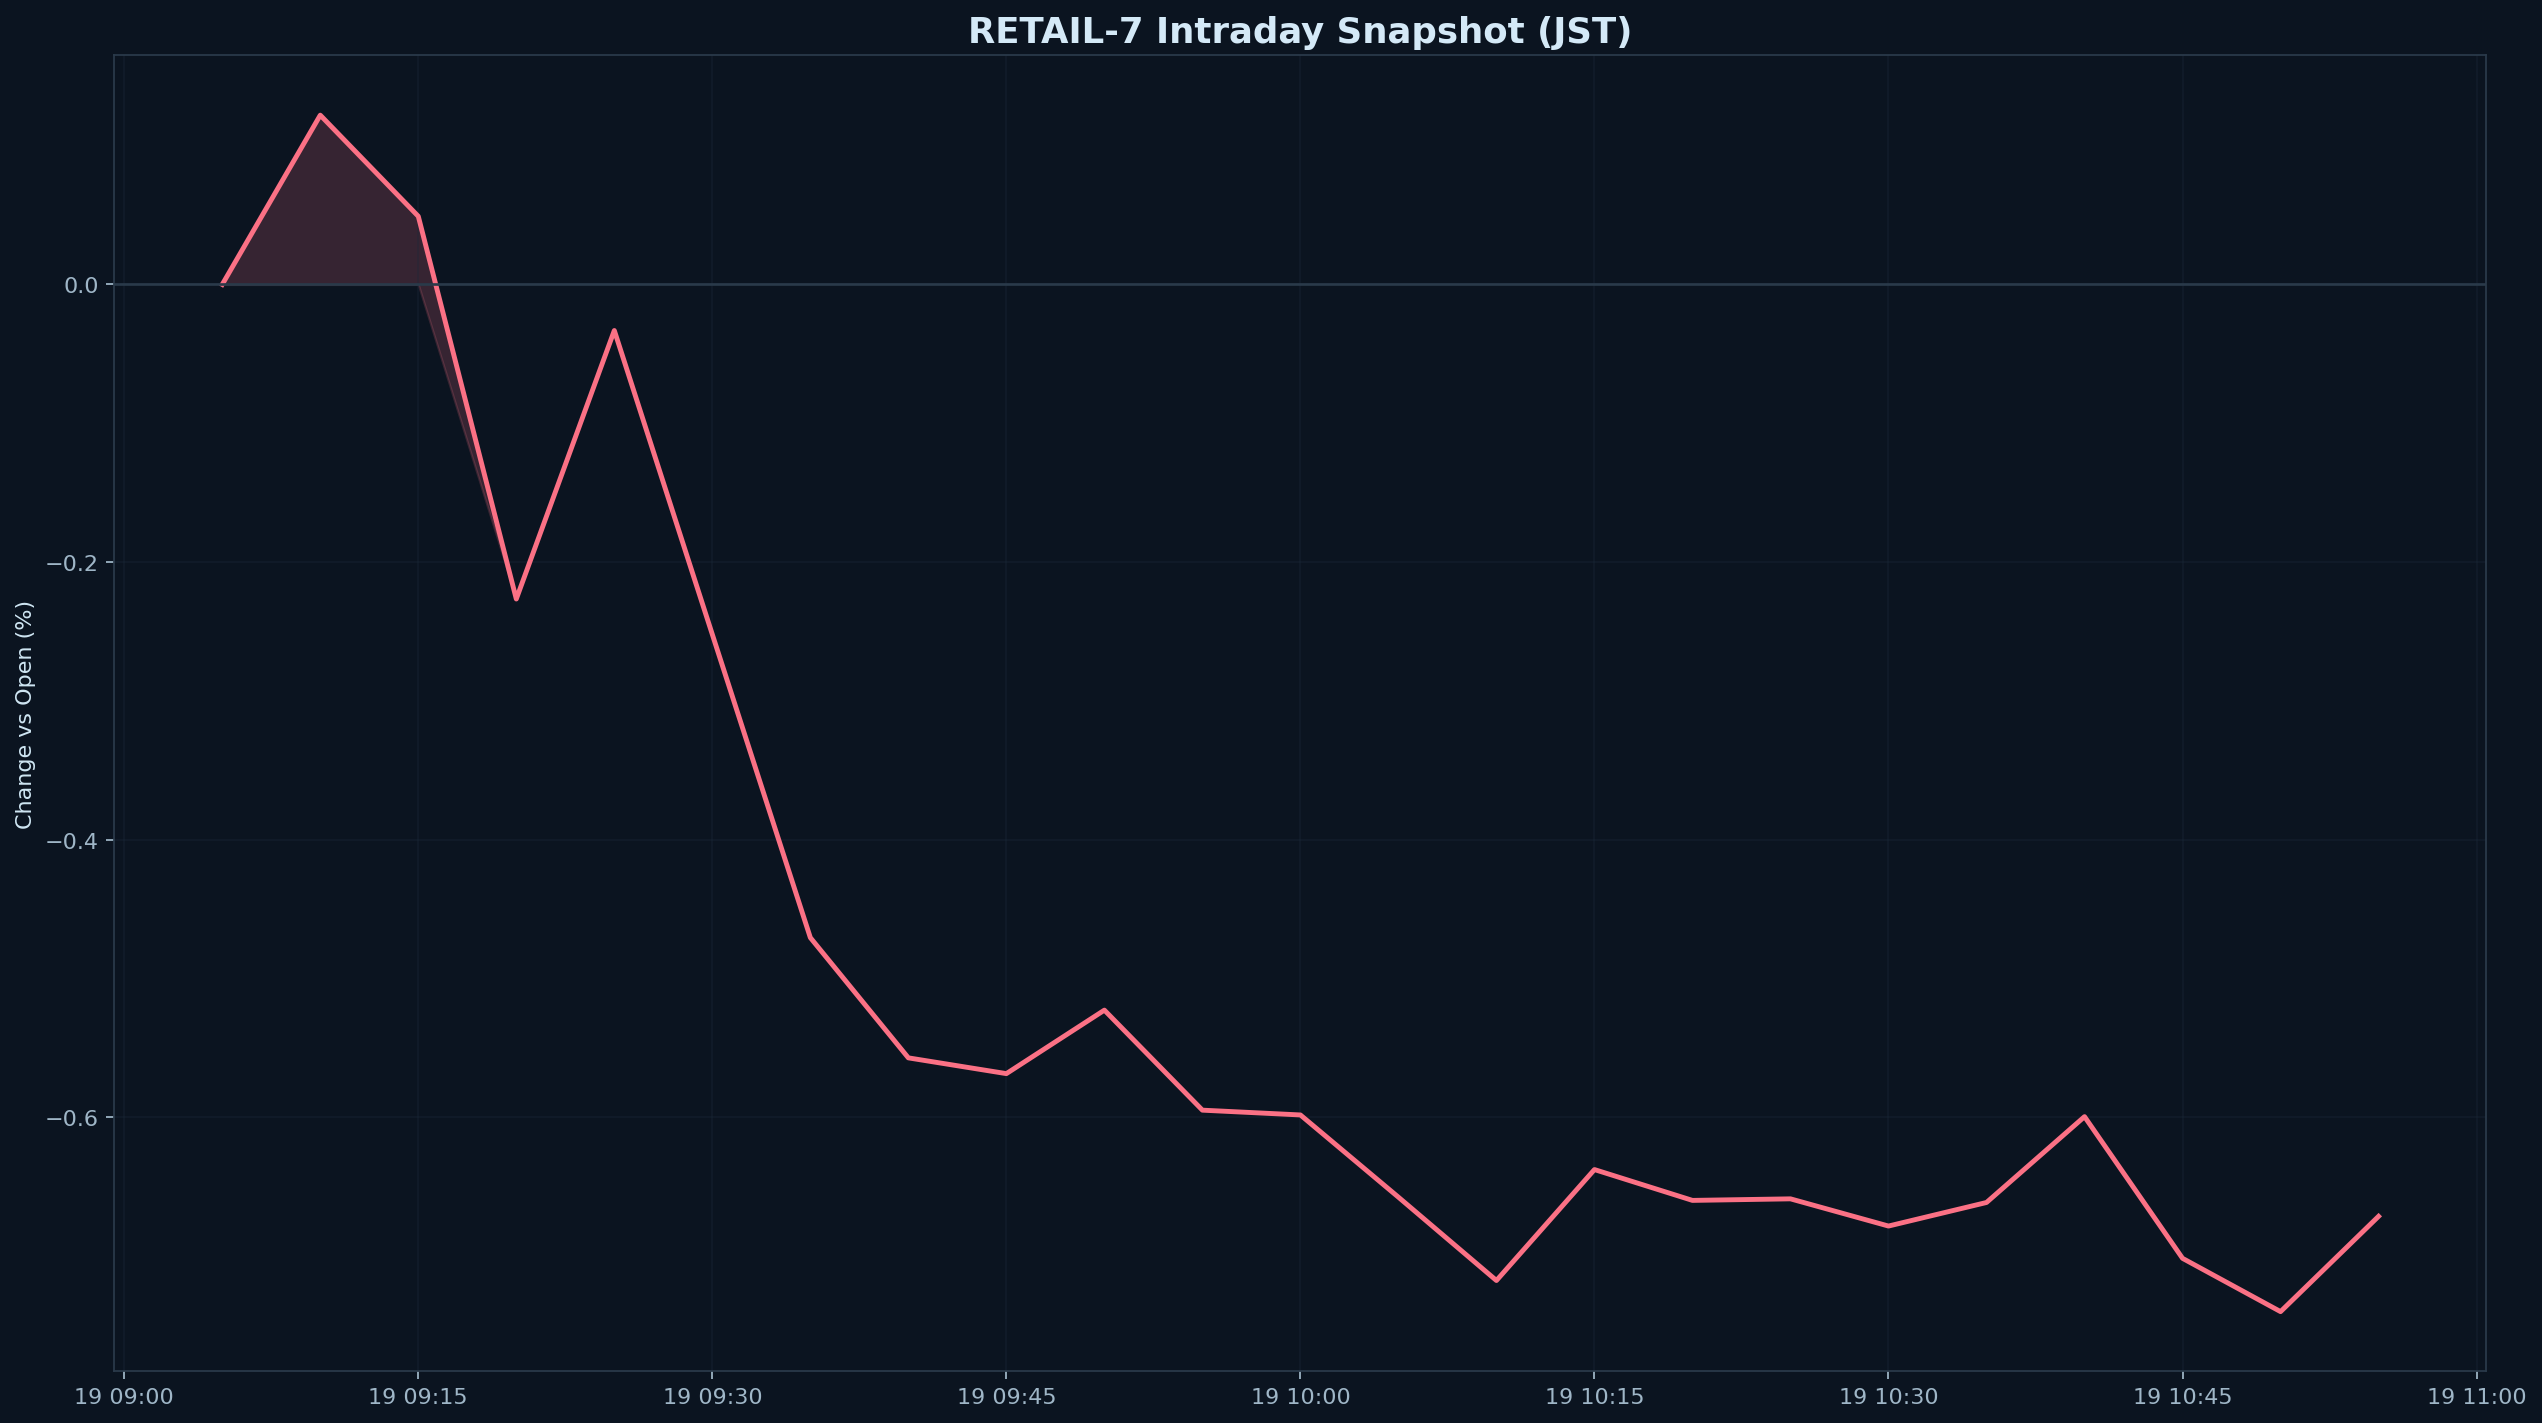

The data file committed next to this chart (first rows):
datetime_jst, pct
2026-03-19 09:05:00+09:00, 0.000000
2026-03-19 09:10:00+09:00, 0.122
2026-03-19 09:15:00+09:00, 0.04911
2026-03-19 09:20:00+09:00, -0.2266
2026-03-19 09:25:00+09:00, -0.03316
2026-03-19 09:30:00+09:00, -0.2521
2026-03-19 09:35:00+09:00, -0.4705
2026-03-19 09:40:00+09:00, -0.5571
2026-03-19 09:45:00+09:00, -0.5684
2026-03-19 09:50:00+09:00, -0.5227
2026-03-19 09:55:00+09:00, -0.5948
2026-03-19 10:00:00+09:00, -0.5982
2026-03-19 10:05:00+09:00, -0.6574
2026-03-19 10:10:00+09:00, -0.7175
2026-03-19 10:15:00+09:00, -0.6376
2026-03-19 10:20:00+09:00, -0.6598
2026-03-19 10:25:00+09:00, -0.6586
2026-03-19 10:30:00+09:00, -0.6782
2026-03-19 10:35:00+09:00, -0.6613
2026-03-19 10:40:00+09:00, -0.5994
2026-03-19 10:45:00+09:00, -0.7015
2026-03-19 10:50:00+09:00, -0.7399
2026-03-19 10:55:00+09:00, -0.6712
